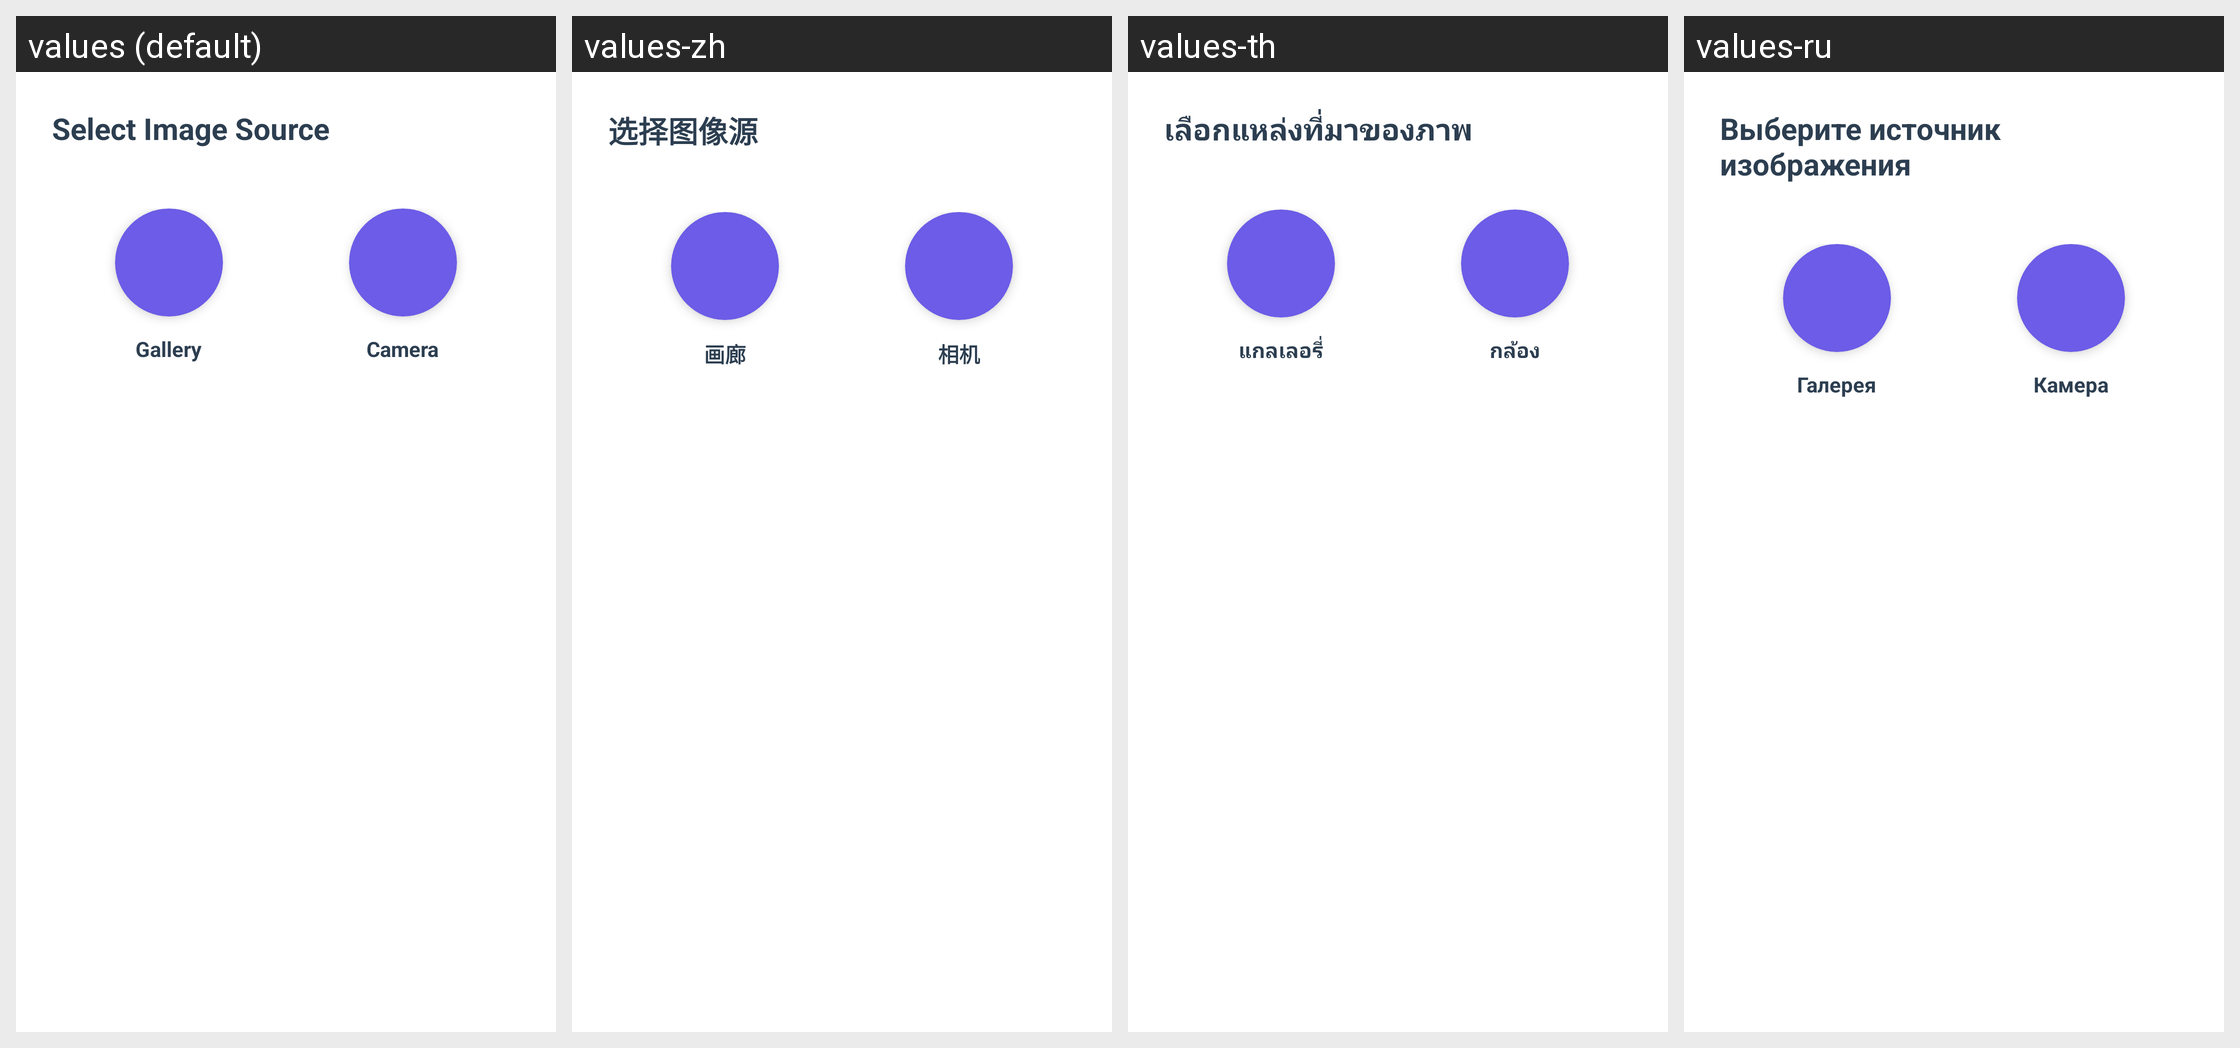

The same Android screen rendered under several of its app's locales, left to right. List the strings drawn on it with the default value and each locale's translation.
Android screen res/layout/dialog_image_source.xml rendered under 4 locales, left to right: values (default), values-zh, values-th, values-ru. Device: Nexus 5 (rendered at 1080×1920; each locale shown at half size, 540×960, under a caption strip naming it); theme AppTheme.
Other locales in the repository, not shown: values-ar, values-de, values-es, values-fil, values-fr, values-hi, values-in, values-it, values-ja, values-ko, values-pt, values-tr, values-vi.
Strings drawn on this screen, with the default value and each locale's value (text and hints the layout hard-codes, and strings that could not be matched under every locale, appear in the picture but are not listed):

select_image_source
  values: Select Image Source
  values-zh: 选择图像源
  values-th: เลือกแหล่งที่มาของภาพ
  values-ru: Выберите источник изображения

gallery
  values: Gallery
  values-zh: 画廊
  values-th: แกลเลอรี่
  values-ru: Галерея

camera
  values: Camera
  values-zh: 相机
  values-th: กล้อง
  values-ru: Камера
